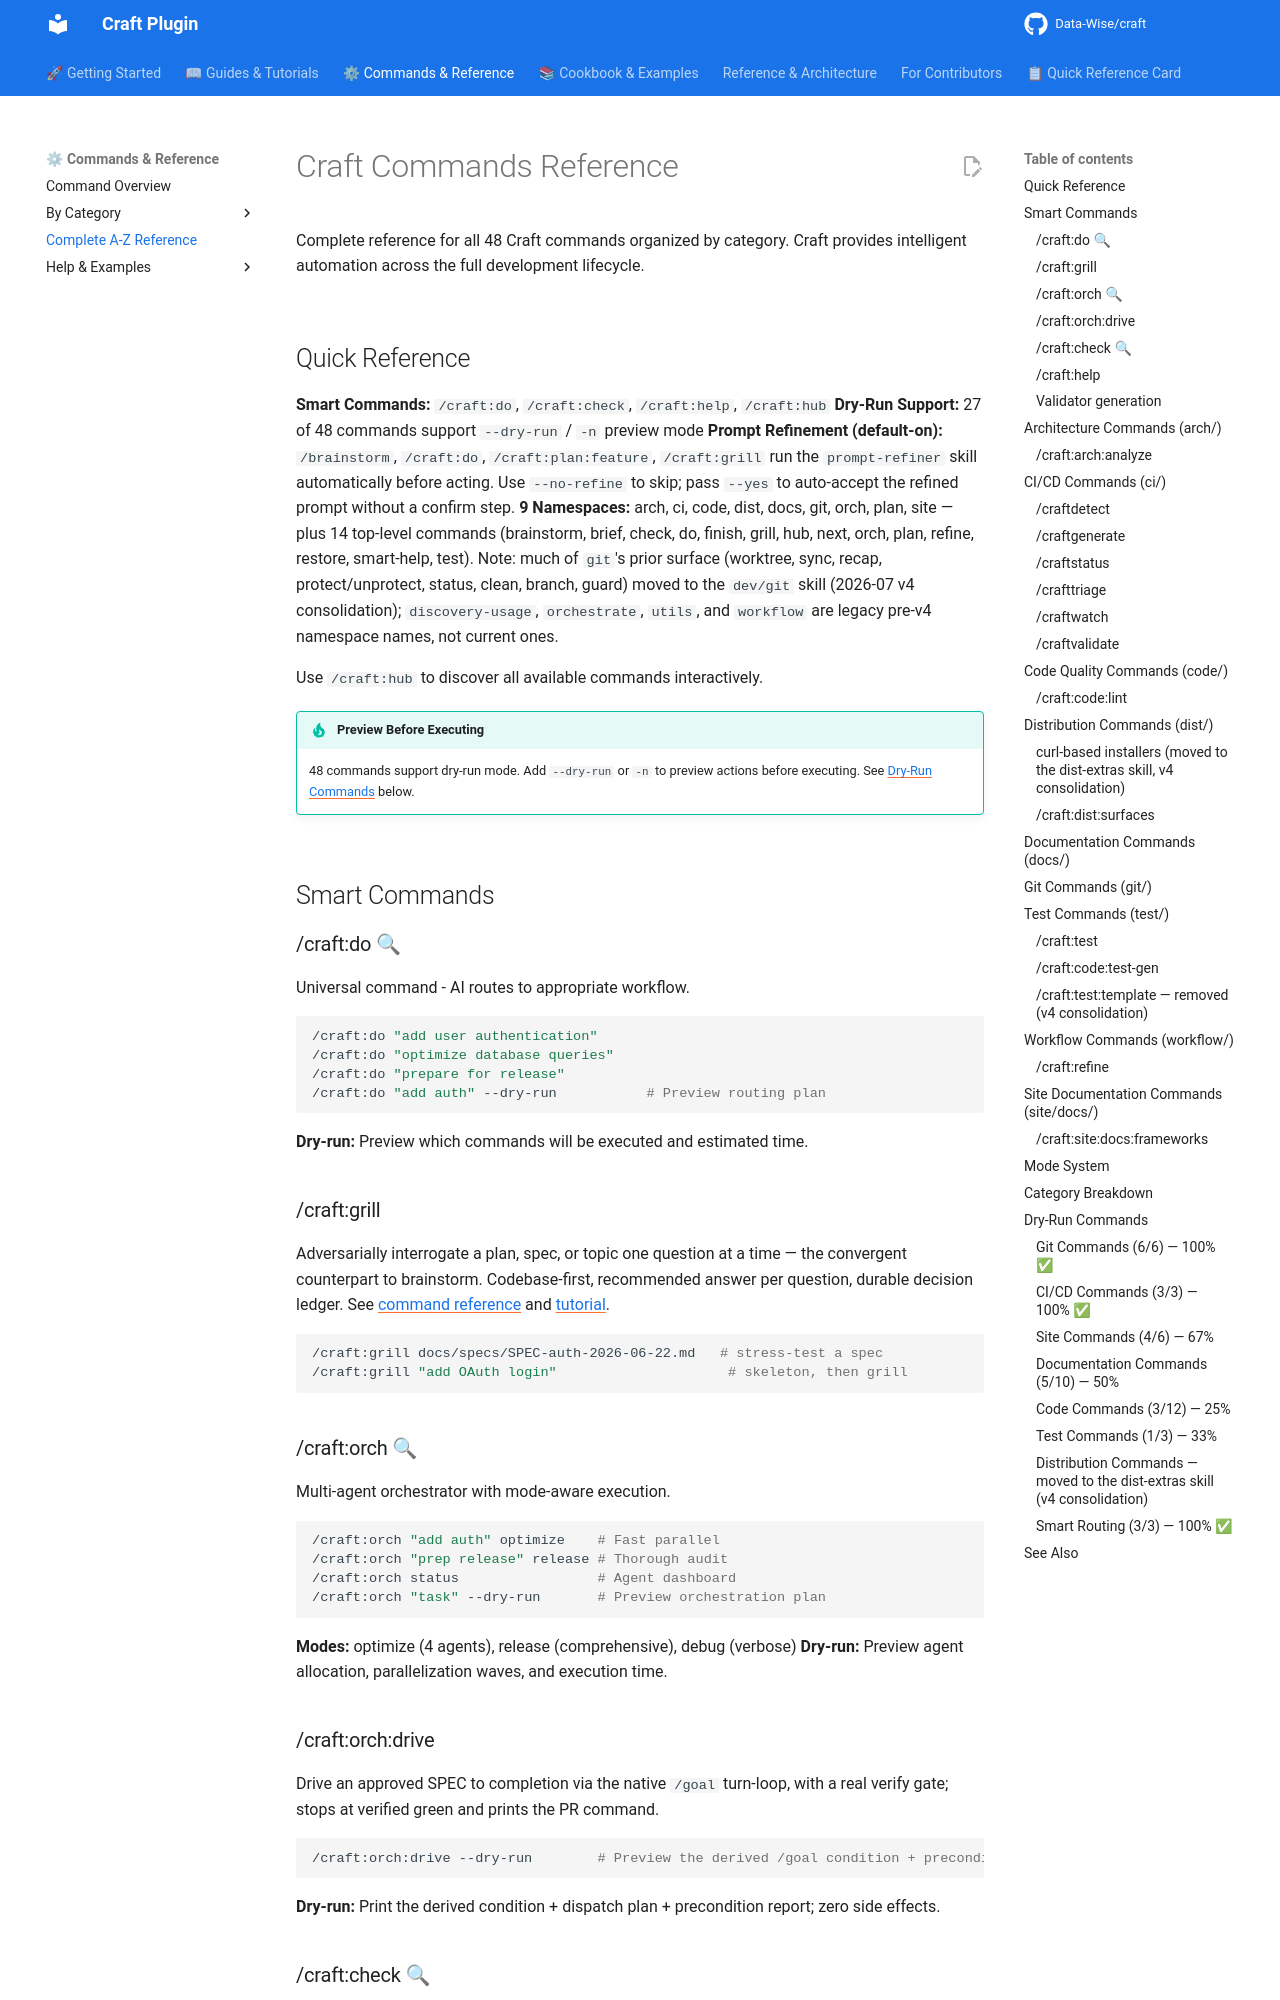

repository: Data-Wise/craft · page: commands/index.html · generator: mkdocs

# Craft Commands Reference

Complete reference for all 48 Craft commands organized by category. Craft provides intelligent automation across the full development lifecycle.

## Quick Reference

**Smart Commands:** `/craft:do`, `/craft:check`, `/craft:help`, `/craft:hub`
**Dry-Run Support:** 27 of 48 commands support `--dry-run` / `-n` preview mode
**Prompt Refinement (default-on):** `/brainstorm`, `/craft:do`, `/craft:plan:feature`, `/craft:grill` run the `prompt-refiner` skill automatically before acting. Use `--no-refine` to skip; pass `--yes` to auto-accept the refined prompt without a confirm step.
**9 Namespaces:** arch, ci, code, dist, docs, git, orch, plan, site — plus 14 top-level commands (brainstorm, brief, check, do, finish, grill, hub, next, orch, plan, refine, restore, smart-help, test). Note: much of `git`'s prior surface (worktree, sync, recap, protect/unprotect, status, clean, branch, guard) moved to the `dev/git` skill (2026-07 v4 consolidation); `discovery-usage`, `orchestrate`, `utils`, and `workflow` are legacy pre-v4 namespace names, not current ones.

Use `/craft:hub` to discover all available commands interactively.

!!! tip "Preview Before Executing"
    48 commands support dry-run mode. Add `--dry-run` or `-n` to preview actions before executing. See [Dry-Run Commands](#dry-run-commands) below.

## Smart Commands

### /craft:do 🔍

Universal command - AI routes to appropriate workflow.

```bash
/craft:do "add user authentication"
/craft:do "optimize database queries"
/craft:do "prepare for release"
/craft:do "add auth" --dry-run           # Preview routing plan
```

**Dry-run:** Preview which commands will be executed and estimated time.

### /craft:grill

Adversarially interrogate a plan, spec, or topic one question at a time — the convergent
counterpart to brainstorm. Codebase-first, recommended answer per question, durable decision
ledger. See [command reference](commands/grill.md) and [tutorial](tutorials/TUTORIAL-grill.md).

```bash
/craft:grill docs/specs/SPEC-auth-2026-06-22.md   # stress-test a spec
/craft:grill "add OAuth login"                     # skeleton, then grill
```
